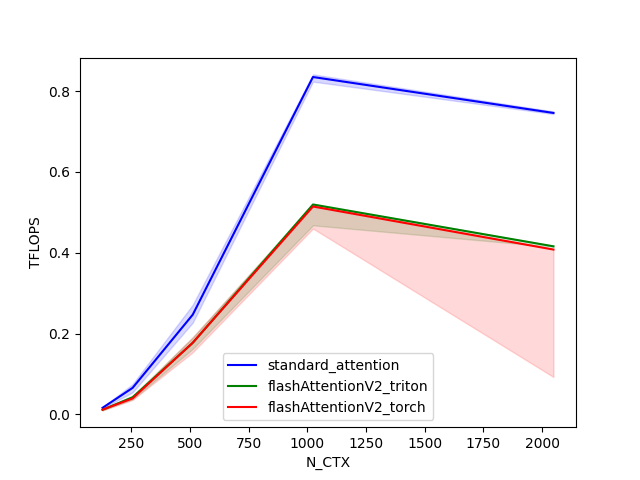

Source data for this figure (header and first rows):
N_CTX, standard_attention, flashAttentionV2_triton, flashAttentionV2_torch
128, 0.01615, 0.01142, 0.0117
256, 0.06555, 0.0424, 0.03944
512, 0.2467, 0.1769, 0.1774
1024, 0.8349, 0.5193, 0.5144
2048, 0.746, 0.4159, 0.4079
